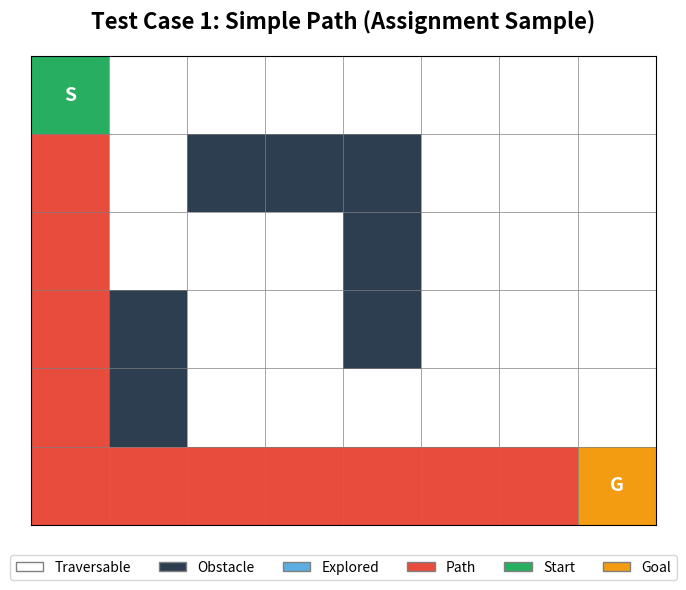
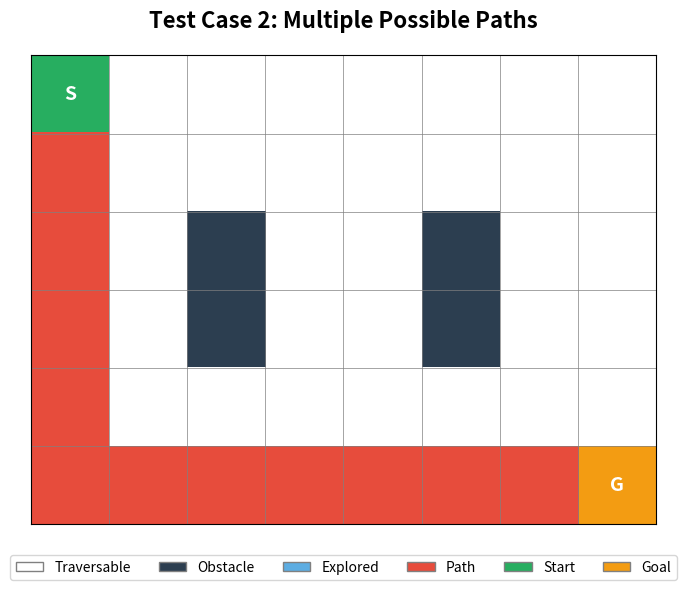
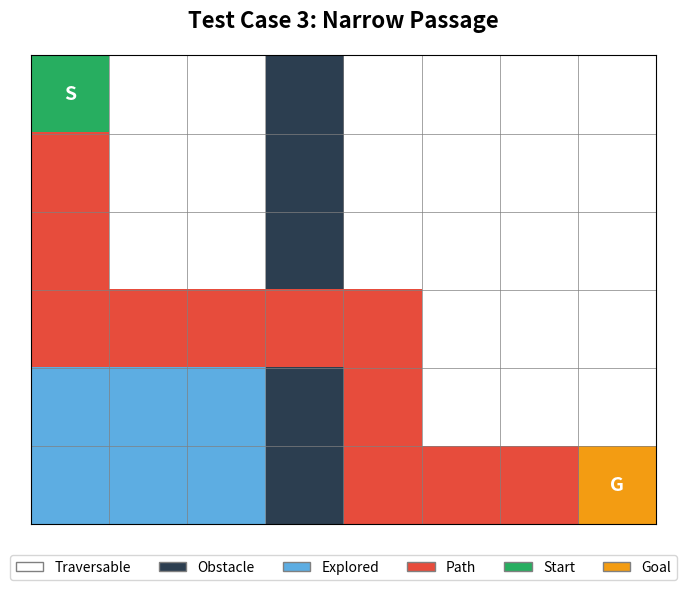
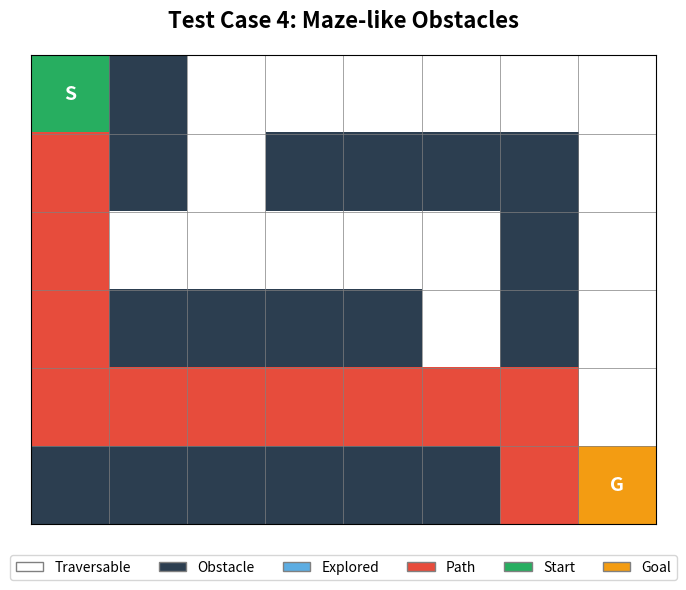
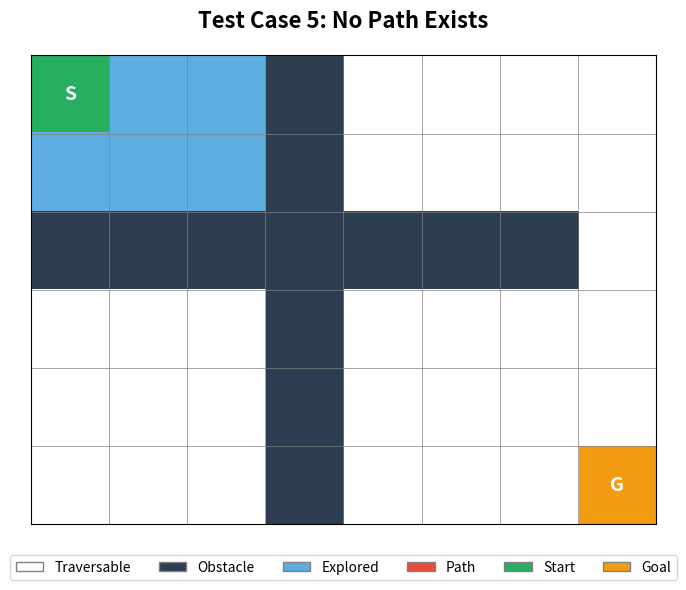
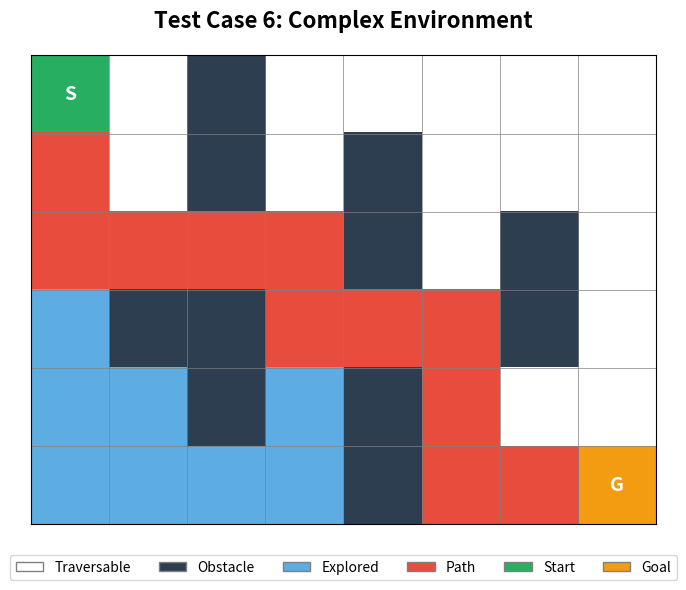

Generate these figures, in order, with matplotlib:
"""
UAV Autonomous Path Planning using A* (A-Star) Algorithm
=========================================================
This program implements the A* pathfinding algorithm for a UAV operating
in a 2D grid environment. The UAV must navigate from a start position (S)
to a target position (G) while avoiding obstacles (#).

Author: UAV Path Planning Assignment
Language: Python 3
"""

import time
import heapq
import matplotlib.pyplot as plt
import numpy as np
from typing import List, Tuple, Optional, Set, Dict


class Node:
    """
    Represents a node in the A* search tree.

    Each node stores:
    - position: (row, col) coordinate in the grid
    - parent: reference to the predecessor node (for path reconstruction)
    - g: actual cost from start node to this node
    - h: heuristic estimate from this node to goal
    - f: total estimated cost (f = g + h)
    """
    def __init__(self, position: Tuple[int, int], parent: Optional['Node'] = None):
        self.position = position
        self.parent = parent
        self.g = 0
        self.h = 0
        self.f = 0

    def __eq__(self, other):
        return self.position == other.position

    def __hash__(self):
        return hash(self.position)

    def __lt__(self, other):
        """For priority queue ordering. Tie-breaker uses h (closer to goal first)."""
        return self.f < other.f or (self.f == other.f and self.h < other.h)


def manhattan_distance(a: Tuple[int, int], b: Tuple[int, int]) -> int:
    """
    Manhattan Distance Heuristic.

    h(n) = |x1 - x2| + |y1 - y2|

    Why Manhattan Distance for 4-directional movement?
    --------------------------------------------------
    1. ADMISSIBLE: It never overestimates the actual cost because with only
       Up/Down/Left/Right movement, the minimum number of moves to reach the
       goal is exactly the sum of horizontal and vertical distances.

    2. CONSISTENT (MONOTONIC): For any node n and its successor n',
       h(n) <= cost(n, n') + h(n'). Since each move changes either row or col
       by 1, the Manhattan distance decreases by exactly 1 per valid move.
       This guarantees A* will find the optimal path without re-processing nodes.

    3. EFFICIENT: O(1) computation per node.

    Note: Euclidean distance would be INADMISSIBLE here because the straight-line
    distance can be less than the actual grid path cost (e.g., diagonal would be
    sqrt(2) but we can only move in 4 directions, so actual cost is 2).
    """
    return abs(a[0] - b[0]) + abs(a[1] - b[1])


def astar(grid: List[List[str]], start: Tuple[int, int], goal: Tuple[int, int]) -> Tuple[
    Optional[List[Tuple[int, int]]],  # path (ordered coordinates)
    int,                               # total path cost
    int,                               # nodes explored
    float,                             # execution time in seconds
    Set[Tuple[int, int]]               # all explored nodes
]:
    """
    A* Pathfinding Algorithm Implementation.

    Algorithm Overview:
    -------------------
    A* maintains two sets:
    - OPEN LIST: Nodes to be evaluated (priority queue ordered by f = g + h)
    - CLOSED LIST: Nodes already evaluated

    At each step:
    1. Pop node with lowest f from open list
    2. If it's the goal, reconstruct and return path
    3. Otherwise, generate all valid neighbors
    4. For each neighbor, calculate g, h, and f
    5. If neighbor is not in open/closed or has better g, add/update it

    Time Complexity: O(b^d) worst case, but heuristic-guided search is much faster
    Space Complexity: O(b^d) for storing nodes
    where b = branching factor, d = depth of solution
    """
    start_time = time.perf_counter()

    rows, cols = len(grid), len(grid[0])

    # Four-directional movement: Up, Down, Left, Right
    directions = [(-1, 0), (1, 0), (0, -1), (0, 1)]

    # Initialize start node
    start_node = Node(start)
    start_node.g = 0
    start_node.h = manhattan_distance(start, goal)
    start_node.f = start_node.g + start_node.h

    # Priority queue for open list (min-heap by f-value)
    open_list: List[Node] = []
    heapq.heappush(open_list, start_node)

    # Closed set: positions already expanded
    closed_set: Set[Tuple[int, int]] = set()

    # Track all explored nodes for visualization
    explored_nodes: Set[Tuple[int, int]] = set()

    # Dictionary for O(1) lookup of nodes in open list by position
    open_dict: Dict[Tuple[int, int], Node] = {start: start_node}

    nodes_explored = 0

    while open_list:
        # Get node with minimum f-value
        current_node = heapq.heappop(open_list)

        # Skip if already processed (stale entry in heap)
        if current_node.position in closed_set:
            continue

        # Mark as expanded
        closed_set.add(current_node.position)
        explored_nodes.add(current_node.position)
        nodes_explored += 1

        # Goal test
        if current_node.position == goal:
            # Reconstruct path by backtracking through parents
            path = []
            node = current_node
            while node:
                path.append(node.position)
                node = node.parent
            path.reverse()

            execution_time = time.perf_counter() - start_time
            return path, current_node.g, nodes_explored, execution_time, explored_nodes

        # Generate successors (neighbors)
        for dr, dc in directions:
            new_row = current_node.position[0] + dr
            new_col = current_node.position[1] + dc
            neighbor_pos = (new_row, new_col)

            # Boundary check
            if new_row < 0 or new_row >= rows or new_col < 0 or new_col >= cols:
                continue

            # Obstacle check
            if grid[new_row][new_col] == '#':
                continue

            # Skip if already evaluated
            if neighbor_pos in closed_set:
                continue

            # Create neighbor node
            neighbor = Node(neighbor_pos, current_node)
            neighbor.g = current_node.g + 1  # Uniform movement cost
            neighbor.h = manhattan_distance(neighbor_pos, goal)
            neighbor.f = neighbor.g + neighbor.h

            # Check if neighbor is already in open list with a better path
            if neighbor_pos in open_dict:
                existing = open_dict[neighbor_pos]
                if neighbor.g >= existing.g:
                    continue  # Existing path is better or equal
                # Found a better path to this node - update it
                existing.g = neighbor.g
                existing.f = neighbor.f
                existing.parent = current_node
                # Push updated node (old entry becomes stale, skipped later)
                heapq.heappush(open_list, existing)
            else:
                open_dict[neighbor_pos] = neighbor
                heapq.heappush(open_list, neighbor)

    # Open list empty and goal not reached -> no path exists
    execution_time = time.perf_counter() - start_time
    return None, 0, nodes_explored, execution_time, explored_nodes


def visualize_grid(grid: List[List[str]], path: Optional[List[Tuple[int, int]]], 
                   explored: Set[Tuple[int, int]], title: str, save_path: str):
    """
    Visualize the grid environment, explored region, and final path.

    Color Legend:
    - White: Traversable cells
    - Dark Blue: Obstacles
    - Light Blue: Explored nodes
    - Red: Final path
    - Green: Start position (S)
    - Orange: Goal position (G)
    """
    rows, cols = len(grid), len(grid[0])

    # Visualization matrix: 0=empty, 1=obstacle, 2=explored, 3=path, 4=start, 5=goal
    viz = np.zeros((rows, cols))

    # Mark obstacles
    for r in range(rows):
        for c in range(cols):
            if grid[r][c] == '#':
                viz[r][c] = 1

    # Mark explored nodes
    for r, c in explored:
        if viz[r][c] == 0:
            viz[r][c] = 2

    # Mark path (excluding start and goal for special coloring)
    if path:
        for r, c in path:
            if (r, c) != path[0] and (r, c) != path[-1]:
                viz[r][c] = 3

    # Mark start and goal
    for r in range(rows):
        for c in range(cols):
            if grid[r][c] == 'S':
                viz[r][c] = 4
            elif grid[r][c] == 'G':
                viz[r][c] = 5

    fig, ax = plt.subplots(figsize=(max(8, cols * 0.8), max(6, rows * 0.8)))

    # Custom discrete colormap
    colors = ['#ffffff', '#2c3e50', '#5dade2', '#e74c3c', '#27ae60', '#f39c12']
    cmap = plt.matplotlib.colors.ListedColormap(colors)
    bounds = [-0.5, 0.5, 1.5, 2.5, 3.5, 4.5, 5.5]
    norm = plt.matplotlib.colors.BoundaryNorm(bounds, cmap.N)

    ax.imshow(viz, cmap=cmap, norm=norm, interpolation='nearest')

    # Grid lines
    ax.set_xticks(np.arange(-0.5, cols, 1), minor=True)
    ax.set_yticks(np.arange(-0.5, rows, 1), minor=True)
    ax.grid(which='minor', color='gray', linestyle='-', linewidth=0.5)
    ax.tick_params(which='minor', size=0)
    ax.set_xticks([])
    ax.set_yticks([])

    # Text labels for S and G
    for r in range(rows):
        for c in range(cols):
            if grid[r][c] == 'S':
                ax.text(c, r, 'S', ha='center', va='center', fontsize=14, 
                       fontweight='bold', color='white')
            elif grid[r][c] == 'G':
                ax.text(c, r, 'G', ha='center', va='center', fontsize=14, 
                       fontweight='bold', color='white')

    # Legend
    from matplotlib.patches import Patch
    legend_elements = [
        Patch(facecolor='#ffffff', edgecolor='gray', label='Traversable'),
        Patch(facecolor='#2c3e50', edgecolor='gray', label='Obstacle'),
        Patch(facecolor='#5dade2', edgecolor='gray', label='Explored'),
        Patch(facecolor='#e74c3c', edgecolor='gray', label='Path'),
        Patch(facecolor='#27ae60', edgecolor='gray', label='Start'),
        Patch(facecolor='#f39c12', edgecolor='gray', label='Goal'),
    ]
    ax.legend(handles=legend_elements, loc='upper center', bbox_to_anchor=(0.5, -0.05),
             ncol=6, fontsize=10)

    ax.set_title(title, fontsize=16, fontweight='bold', pad=20)
    plt.tight_layout()
    plt.savefig(save_path, dpi=150, bbox_inches='tight', facecolor='white')
    plt.close()
    print(f"  [SAVED] Visualization: {save_path}")


def find_positions(grid: List[List[str]]) -> Tuple[Tuple[int, int], Tuple[int, int]]:
    """Locate Start (S) and Goal (G) positions in the grid."""
    start = goal = None
    for r, row in enumerate(grid):
        for c, cell in enumerate(row):
            if cell == 'S':
                start = (r, c)
            elif cell == 'G':
                goal = (r, c)
    if start is None or goal is None:
        raise ValueError("Grid must contain both 'S' (start) and 'G' (goal)")
    return start, goal


def run_test_case(name: str, grid_str: str, case_num: int, output_dir: str = "."):
    """
    Execute a single test case: parse grid, run A*, print results, save visualization.
    """
    print(f"\n{'='*60}")
    print(f"TEST CASE {case_num}: {name}")
    print(f"{'='*60}")

    # Parse grid string into 2D list (remove spaces used for readability)
    grid = [list(row.replace(' ', '')) for row in grid_str.strip().split('\n')]

    print("Grid Layout:")
    for row in grid:
        print('  ' + ''.join(row))

    start, goal = find_positions(grid)
    print(f"\nStart Position: {start}")
    print(f"Goal Position:  {goal}")

    # Execute A* algorithm
    path, cost, explored_count, exec_time, explored = astar(grid, start, goal)

    print(f"\n--- RESULTS ---")
    if path:
        print(f"Path Found: YES")
        print(f"Path Coordinates: {path}")
        print(f"Total Path Cost: {cost}")
    else:
        print(f"Path Found: NO")
        print(f"Path Coordinates: None")
        print(f"Total Path Cost: N/A")

    print(f"Nodes Explored: {explored_count}")
    print(f"Execution Time: {exec_time:.6f} seconds")

    # Generate and save visualization
    safe_name = name.lower().replace(" ", "_").replace("(", "").replace(")", "")
    save_path = f"{output_dir}/test_case_{case_num}_{safe_name}.png"
    title = f"Test Case {case_num}: {name}"
    visualize_grid(grid, path, explored, title, save_path)

    return {
        'case': case_num,
        'name': name,
        'path_found': path is not None,
        'path': path,
        'cost': cost,
        'explored': explored_count,
        'time': exec_time
    }


def main():
    """Main execution: run all test cases and print summary."""

    print("=" * 60)
    print("UAV AUTONOMOUS PATH PLANNING - A* ALGORITHM")
    print("=" * 60)
    print("\nThis program implements A* pathfinding for a UAV in a 2D grid.")
    print("Movement: Up, Down, Left, Right (cost = 1 per move)")
    print("Heuristic: Manhattan Distance (admissible for 4-directional grids)")

    # ============================================================
    # TEST CASE DEFINITIONS
    # ============================================================

    # Test Case 1: Simple Path (Assignment Sample)
    grid1 = """S . . . . . . .
. . # # # . . .
. . . . # . . .
. # . . # . . .
. # . . . . . .
. . . . . . . G"""

    # Test Case 2: Multiple Possible Paths
    grid2 = """S . . . . . . .
. . . . . . . .
. . # . . # . .
. . # . . # . .
. . . . . . . .
. . . . . . . G"""

    # Test Case 3: Narrow Passage
    grid3 = """S . . # . . . .
. . . # . . . .
. . . # . . . .
. . . . . . . .
. . . # . . . .
. . . # . . . G"""

    # Test Case 4: Maze-like Obstacles
    grid4 = """S # . . . . . .
. # . # # # # .
. . . . . . # .
. # # # # . # .
. . . . . . . .
# # # # # # . G"""

    # Test Case 5: No Path Exists (blocked by wall)
    grid5 = """S . . # . . . .
. . . # . . . .
# # # # # # # .
. . . # . . . .
. . . # . . . .
. . . # . . . G"""

    # Test Case 6: Complex Environment
    grid6 = """S . # . . . . .
. . # . # . . .
. . . . # . # .
. # # . . . # .
. . # . # . . .
. . . . # . . G"""

    test_cases = [
        ("Simple Path (Assignment Sample)", grid1),
        ("Multiple Possible Paths", grid2),
        ("Narrow Passage", grid3),
        ("Maze-like Obstacles", grid4),
        ("No Path Exists", grid5),
        ("Complex Environment", grid6),
    ]

    results = []
    output_dir = "."

    for i, (name, grid_str) in enumerate(test_cases, 1):
        result = run_test_case(name, grid_str, i, output_dir)
        results.append(result)

    # Print summary table
    print(f"\n{'='*60}")
    print("SUMMARY OF ALL TEST CASES")
    print(f"{'='*60}")
    print(f"{'Case':<6} {'Name':<30} {'Found':<8} {'Cost':<8} {'Explored':<10} {'Time (s)':<12}")
    print("-" * 80)
    for r in results:
        print(f"{r['case']:<6} {r['name']:<30} "
              f"{'YES' if r['path_found'] else 'NO':<8} "
              f"{r['cost'] if r['path_found'] else 'N/A':<8} "
              f"{r['explored']:<10} {r['time']:<12.6f}")

    print(f"\nAll visualizations saved as PNG files in: {output_dir}/")
    print("\nA* Algorithm Implementation Complete!")


if __name__ == "__main__":
    main()
